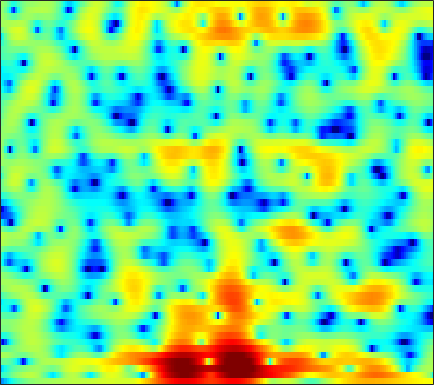

The file beside this chart, header and first rows:
-11.693, -10.746, -9.1754, -7.6368, -6.5706, -5.2965, -4.1764, -3.4398, -2.5621, -1.796, -1.151, -0.71794, -0.22189, 0.19381, 0.4529, 0.73959, 0.95548, 1.08, 1.213, 1.3158, 1.4173, 1.4914, 1.5693, 1.6402
-4.042, -3.734, -3.108, -2.338, -1.716, -0.8806, -0.08685, 0.462, 1.121, 1.687, 2.142, 2.404, 2.64, 2.74, 2.715, 2.534, 2.175, 1.768, 1.01, -0.03942, -1.435, -2.723, -4.744, -6.694
-8.51, -6.854, -5.183, -3.93, -3.183, -2.378, -1.746, -1.355, -0.8978, -0.498, -0.1192, 0.164, 0.5397, 0.8661, 1.077, 1.289, 1.388, 1.375, 1.223, 0.9299, 0.5147, 0.15, -0.3199, -0.6299
-0.9777, -1.003, -1.124, -1.406, -1.764, -2.524, -3.706, -5.001, -7.599, -11.89, -18.39, -15.72, -9.371, -5.517, -3.522, -1.592, -0.2183, 0.5337, 1.252, 1.721, 2.004, 2.113, 2.17, 2.188
1.988, 1.832, 1.595, 1.317, 1.069, 0.6805, 0.2635, -0.07236, -0.498, -0.813, -0.8825, -0.7667, -0.3922, 0.1542, 0.5912, 1.133, 1.567, 1.776, 1.877, 1.759, 1.407, 0.9745, 0.1491, -0.9592
-1.612, -1.673, -1.569, -1.28, -0.9759, -0.5182, -0.0342, 0.318, 0.7634, 1.163, 1.516, 1.746, 2.011, 2.224, 2.339, 2.41, 2.381, 2.275, 2.002, 1.563, 0.9457, 0.3535, -0.6182, -1.814
-15.23, -19.36, -14.13, -9.029, -6.449, -3.957, -2.128, -1.051, 0.09939, 0.9892, 1.668, 2.064, 2.46, 2.718, 2.828, 2.859, 2.766, 2.619, 2.325, 1.924, 1.432, 1.006, 0.3805, -0.2911
-4.518, -4.67, -4.33, -3.526, -2.758, -1.675, -0.6519, 0.03879, 0.8389, 1.497, 2.013, 2.313, 2.594, 2.739, 2.762, 2.679, 2.469, 2.232, 1.817, 1.285, 0.6502, 0.1162, -0.6553, -1.465
-0.1817, -0.2137, -0.1424, 0.05182, 0.2623, 0.606, 0.9965, 1.293, 1.679, 2.024, 2.308, 2.47, 2.602, 2.617, 2.552, 2.352, 2.01, 1.651, 1.028, 0.226, -0.7633, -1.636, -2.989, -4.57
0.2906, 0.2357, 0.2243, 0.2855, 0.3865, 0.5837, 0.8567, 1.1, 1.457, 1.828, 2.173, 2.392, 2.609, 2.716, 2.709, 2.566, 2.25, 1.888, 1.231, 0.3568, -0.7567, -1.771, -3.398, -5.403
-1.639, -1.739, -1.913, -2.093, -2.19, -2.181, -1.903, -1.486, -0.6848, 0.2583, 1.202, 1.84, 2.546, 3.062, 3.309, 3.437, 3.347, 3.132, 2.655, 1.966, 1.055, 0.2321, -1.031, -2.458
-5.494, -5.203, -5.375, -6.391, -7.899, -11.41, -15.55, -12.57, -6.923, -3.101, -0.4636, 0.9968, 2.439, 3.428, 3.917, 4.291, 4.384, 4.295, 3.971, 3.434, 2.698, 2.018, 0.9411, -0.3405
-6.99, -5.784, -4.904, -4.661, -4.797, -5.076, -4.946, -4.253, -2.703, -0.9281, 0.657, 1.635, 2.637, 3.288, 3.577, 3.734, 3.653, 3.467, 3.071, 2.547, 1.934, 1.428, 0.6555, -0.2409
-2.972, -2.2, -1.358, -0.6929, -0.2839, 0.1983, 0.6453, 0.9878, 1.469, 1.929, 2.327, 2.533, 2.667, 2.589, 2.38, 1.897, 1.156, 0.4585, -0.5831, -1.58, -2.291, -2.533, -2.494, -2.236
0.2864, 0.7141, 1.196, 1.593, 1.839, 2.081, 2.263, 2.358, 2.435, 2.436, 2.35, 2.213, 1.896, 1.403, 0.8691, -0.1548, -1.633, -3.17, -6.114, -11.16, -23.37, -17.32, -9.327, -5.505
1.396, 1.505, 1.594, 1.601, 1.56, 1.448, 1.287, 1.13, 0.8839, 0.6137, 0.3329, 0.1263, -0.1543, -0.4651, -0.7411, -1.206, -1.81, -2.386, -3.251, -4.028, -4.352, -4.106, -3.201, -2.008
0.944, 0.7214, 0.3707, -0.04639, -0.3904, -0.8876, -1.477, -1.976, -2.735, -3.53, -4.263, -4.623, -4.685, -4.255, -3.707, -2.847, -2.041, -1.515, -0.8982, -0.3395, 0.1847, 0.5808, 1.126, 1.649
-1.144, -1.884, -2.909, -3.804, -4.363, -4.963, -5.556, -6.125, -7.311, -9.316, -12.89, -17.78, -22.02, -12.92, -8.987, -5.491, -3.101, -1.719, -0.2527, 0.8871, 1.794, 2.358, 2.977, 3.441
-4.435, -6.519, -10.16, -14.26, -15.01, -12.38, -9.997, -8.932, -8.258, -8.268, -8.601, -8.767, -8.338, -7.013, -5.657, -3.816, -2.146, -1.036, 0.241, 1.302, 2.181, 2.73, 3.316, 3.752
-3.51, -5.112, -7.506, -9.444, -9.829, -8.881, -7.418, -6.465, -5.487, -4.792, -4.276, -3.941, -3.472, -2.921, -2.439, -1.75, -1.017, -0.4518, 0.2892, 1.008, 1.683, 2.139, 2.666, 3.092
0.04481, -0.5222, -1.219, -1.749, -1.999, -2.111, -2.039, -1.925, -1.763, -1.629, -1.565, -1.56, -1.624, -1.729, -1.833, -1.929, -1.888, -1.737, -1.342, -0.7402, -0.0294, 0.5086, 1.182, 1.736
2.371, 2.096, 1.748, 1.444, 1.266, 1.098, 0.982, 0.9165, 0.8024, 0.6141, 0.2915, -0.0696, -0.7708, -1.808, -2.851, -4.588, -6.534, -7.512, -7.021, -5.07, -3.068, -1.846, -0.6213, 0.1863
2.842, 2.539, 2.166, 1.869, 1.735, 1.672, 1.729, 1.826, 1.958, 2.01, 1.877, 1.598, 0.9262, -0.2212, -1.469, -3.901, -7.343, -9.811, -8.898, -5.415, -2.875, -1.623, -0.695, -0.4549
-0.119, -0.8566, -1.871, -2.714, -3.053, -2.84, -1.91, -0.9891, 0.2566, 1.313, 2.092, 2.466, 2.682, 2.617, 2.404, 1.99, 1.579, 1.35, 1.292, 1.407, 1.531, 1.488, 1.079, 0.1206
-7.13, -8.431, -10.85, -15.01, -21.77, -21.6, -11.74, -7.88, -4.41, -1.982, -0.2283, 0.7707, 1.753, 2.419, 2.755, 3.053, 3.203, 3.246, 3.235, 3.121, 2.886, 2.59, 2.011, 1.202
-15.7, -15.51, -14.77, -14.04, -13.32, -11.76, -9.479, -7.638, -5.293, -3.272, -1.615, -0.5926, 0.5237, 1.38, 1.878, 2.384, 2.722, 2.893, 2.993, 2.979, 2.839, 2.659, 2.325, 1.883
-22.24, -18.79, -14.73, -11.87, -10.19, -8.267, -6.538, -5.334, -3.863, -2.543, -1.378, -0.6199, 0.247, 0.9647, 1.415, 1.892, 2.26, 2.459, 2.634, 2.705, 2.675, 2.591, 2.394, 2.112
-9.718, -9.169, -8.131, -6.881, -5.938, -4.738, -3.646, -2.905, -2.018, -1.251, -0.6063, -0.182, 0.3074, 0.7385, 1.033, 1.4, 1.738, 1.954, 2.201, 2.36, 2.429, 2.406, 2.276, 2.042
-4.505, -3.963, -3.213, -2.456, -1.917, -1.259, -0.7218, -0.4081, -0.1195, 0.007694, -0.01092, -0.08364, -0.2032, -0.2512, -0.1868, 0.09367, 0.5375, 0.9206, 1.419, 1.822, 2.082, 2.158, 2.111, 1.887
-1.361, -0.7374, 0.0793, 0.7873, 1.236, 1.68, 1.91, 1.92, 1.661, 1.055, 0.05907, -0.9864, -2.717, -4.475, -5.149, -4.393, -2.62, -1.267, 0.1511, 1.129, 1.696, 1.888, 1.889, 1.613
-1.35, -0.2504, 1.068, 2.139, 2.758, 3.304, 3.533, 3.471, 3.054, 2.192, 0.7852, -0.7665, -3.785, -8.336, -11.6, -8.483, -4.258, -2.143, -0.3558, 0.6364, 1.017, 1, 0.6168, -0.0421
-4.417, -2.054, 0.1464, 1.651, 2.439, 3.148, 3.511, 3.577, 3.424, 2.992, 2.299, 1.663, 0.7453, -0.0484, -0.3973, -0.4808, -0.2176, 0.03018, 0.2417, 0.1535, -0.3436, -1.047, -2.484, -4.549
-1.52, -0.627, 0.4407, 1.305, 1.799, 2.297, 2.619, 2.754, 2.789, 2.687, 2.447, 2.225, 1.888, 1.55, 1.337, 1.085, 0.8589, 0.6491, 0.3037, -0.2535, -1.102, -2.042, -3.785, -6.32
1.118, 0.9738, 0.8444, 0.8102, 0.8613, 1.016, 1.241, 1.413, 1.58, 1.649, 1.614, 1.5, 1.269, 0.9882, 0.7737, 0.5401, 0.3577, 0.2644, 0.1255, -0.07451, -0.4114, -0.7686, -1.438, -2.236
1.81, 0.7868, -0.6298, -1.837, -2.293, -2.116, -1.332, -0.6664, 0.07482, 0.4842, 0.5469, 0.3535, -0.1568, -0.8566, -1.412, -1.925, -1.931, -1.564, -0.8285, -0.02682, 0.6227, 0.9878, 1.285, 1.374
1.409, -0.509, -4.233, -11.15, -29.77, -10.95, -5.18, -2.957, -1.245, -0.4895, -0.5214, -0.9869, -2.277, -4.552, -7.202, -12.74, -12.99, -8.315, -3.949, -1.13, 0.7919, 1.811, 2.79, 3.402
1.338, 0.3126, -1.183, -2.557, -3.135, -3.065, -2.392, -1.805, -1.271, -1.123, -1.403, -1.896, -2.955, -4.433, -5.674, -6.969, -6.779, -5.545, -3.365, -1.356, 0.3033, 1.288, 2.296, 2.985
1.12, 0.9243, 0.6149, 0.3252, 0.1292, -0.06972, -0.241, -0.3826, -0.6607, -1.089, -1.647, -2.164, -2.887, -3.52, -3.833, -3.909, -3.541, -3.025, -2.047, -0.9553, 0.1004, 0.8132, 1.589, 2.141
0.5327, 0.8807, 1.181, 1.327, 1.337, 1.219, 0.9482, 0.605, -0.02669, -0.8994, -2.037, -3.042, -4.469, -5.732, -6.279, -6.131, -5.091, -4.042, -2.605, -1.274, -0.1367, 0.5804, 1.333, 1.862
-0.4192, 0.396, 1.208, 1.722, 1.938, 2.004, 1.804, 1.452, 0.7009, -0.4391, -2.101, -3.808, -7.085, -12.82, -23.23, -16.43, -9.041, -6.102, -3.49, -1.702, -0.4417, 0.2796, 0.9966, 1.505
-1.431, -0.3818, 0.7247, 1.518, 1.932, 2.234, 2.252, 2.101, 1.634, 0.8765, -0.1965, -1.206, -2.756, -4.235, -4.963, -4.983, -4.118, -3.247, -2.226, -1.431, -0.8885, -0.6202, -0.3536, -0.1519
-1.987, -0.9669, 0.1439, 1.033, 1.552, 2.057, 2.371, 2.484, 2.474, 2.282, 1.93, 1.591, 1.084, 0.5804, 0.2476, -0.1144, -0.3983, -0.6007, -0.9552, -1.458, -2.13, -2.756, -3.641, -4.35
-2.367, -1.571, -0.6511, 0.1292, 0.6453, 1.287, 1.871, 2.235, 2.642, 2.914, 3.053, 3.065, 2.962, 2.723, 2.46, 1.983, 1.336, 0.6883, -0.3879, -1.828, -3.756, -5.63, -9.037, -14.26
-3.13, -2.902, -2.615, -2.24, -1.805, -0.9803, 0.01051, 0.793, 1.768, 2.602, 3.24, 3.572, 3.815, 3.83, 3.682, 3.264, 2.563, 1.842, 0.5677, -1.099, -3.22, -5.122, -8.004, -10.81
-4.733, -5.669, -7.413, -9.105, -9.143, -6.922, -3.97, -2.006, 0.1014, 1.704, 2.898, 3.56, 4.167, 4.483, 4.529, 4.337, 3.84, 3.265, 2.184, 0.7103, -1.2, -2.941, -5.836, -9.567
-6.128, -7.353, -9.866, -13.27, -14.1, -10.22, -6.199, -3.879, -1.534, 0.2241, 1.552, 2.337, 3.153, 3.719, 3.99, 4.131, 4.019, 3.739, 3.112, 2.165, 0.8641, -0.361, -2.336, -4.664
-6.739, -6.647, -6.648, -6.607, -6.331, -5.664, -4.731, -3.966, -2.996, -2.07, -1.2, -0.5392, 0.3336, 1.159, 1.715, 2.319, 2.718, 2.864, 2.846, 2.602, 2.153, 1.7, 1.029, 0.3731
-6.915, -6.105, -5.375, -4.934, -4.752, -4.678, -4.766, -4.995, -5.433, -5.91, -5.949, -5.441, -4.083, -2.374, -1.149, 0.2498, 1.329, 1.944, 2.503, 2.806, 2.902, 2.869, 2.719, 2.505
-4.973, -4.353, -3.797, -3.513, -3.532, -3.862, -4.65, -5.67, -7.854, -11.91, -22.39, -20.72, -10.26, -5.482, -3.121, -0.873, 0.7252, 1.616, 2.459, 3.007, 3.318, 3.428, 3.425, 3.285
-2.833, -2.528, -2.208, -2.035, -2.038, -2.257, -2.777, -3.356, -4.377, -5.494, -6.143, -5.867, -4.557, -2.804, -1.551, -0.09856, 1.044, 1.711, 2.377, 2.817, 3.054, 3.112, 3.046, 2.824
-2.42, -2.077, -1.562, -1.126, -0.8569, -0.6378, -0.5683, -0.5993, -0.713, -0.8218, -0.812, -0.7049, -0.4025, 0.03727, 0.3966, 0.8796, 1.305, 1.567, 1.848, 2.006, 2.03, 1.947, 1.714, 1.334
-4.302, -3.204, -1.792, -0.5961, 0.1166, 0.8327, 1.322, 1.546, 1.706, 1.746, 1.691, 1.6, 1.45, 1.26, 1.127, 0.9552, 0.8444, 0.8067, 0.7879, 0.7678, 0.6721, 0.5096, 0.1146, -0.4956
-7.213, -4.004, -1.268, 0.5945, 1.59, 2.554, 3.172, 3.455, 3.62, 3.552, 3.245, 2.874, 2.164, 1.224, 0.4122, -0.6971, -1.548, -1.817, -1.694, -1.26, -0.9068, -0.8437, -1.17, -2.046
-1.081, -0.1211, 1.17, 2.227, 2.85, 3.491, 3.91, 4.1, 4.157, 3.967, 3.499, 2.914, 1.728, -0.07376, -2.036, -5.918, -12.49, -14.96, -8.445, -4.601, -2.611, -1.901, -1.729, -2.381
1.499, 1.61, 1.779, 1.92, 2.021, 2.141, 2.3, 2.42, 2.545, 2.562, 2.381, 2.038, 1.27, 0.06975, -1.14, -3.064, -4.76, -5.142, -4.258, -2.81, -1.676, -1.18, -0.9792, -1.252
1.457, 1.15, 0.4729, -0.3934, -1.082, -1.8, -1.901, -1.516, -0.62, 0.301, 0.9808, 1.298, 1.454, 1.361, 1.176, 0.8642, 0.6073, 0.5117, 0.5692, 0.734, 0.8821, 0.9205, 0.7895, 0.4354
1.029, 0.3987, -1.04, -3.428, -6.255, -12.93, -16.8, -9.821, -4.818, -1.98, -0.241, 0.6416, 1.407, 1.854, 2.054, 2.213, 2.307, 2.361, 2.425, 2.448, 2.403, 2.302, 2.039, 1.583
1.308, 0.8618, -0.09423, -1.554, -2.829, -4.374, -4.807, -4.171, -2.766, -1.429, -0.4093, 0.129, 0.6132, 0.908, 1.056, 1.229, 1.413, 1.569, 1.757, 1.921, 2.013, 2.001, 1.863, 1.542
